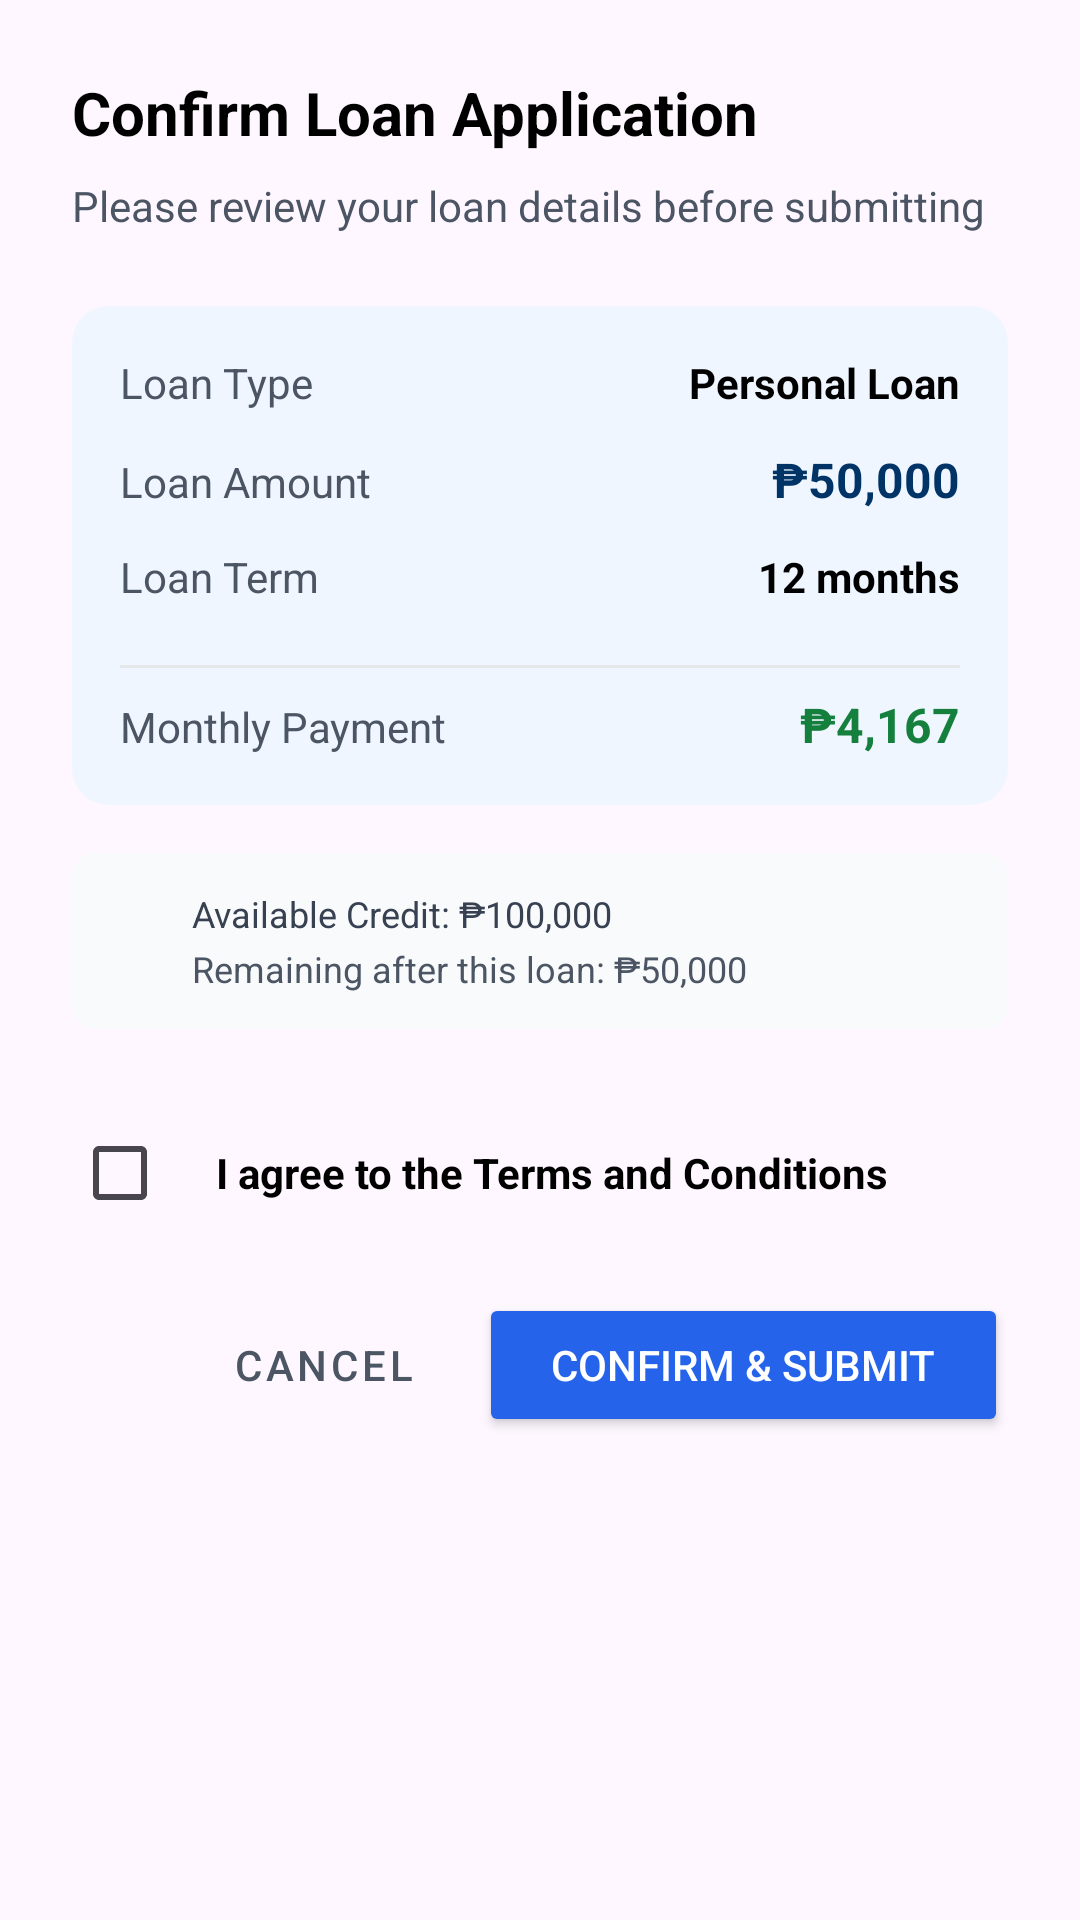

Here is an Android app screen rendered from its layout file. Give the layout XML and the strings, colors and styles it references.
<!-- AndroidManifest.xml: application theme Theme.BDO -->
<!-- res/layout/dialog_loan_confirmation.xml -->
<?xml version="1.0" encoding="utf-8"?>
<LinearLayout xmlns:android="http://schemas.android.com/apk/res/android"
    xmlns:app="http://schemas.android.com/apk/res-auto"
    android:layout_width="match_parent"
    android:layout_height="wrap_content"
    android:orientation="vertical"
    android:padding="24dp"
    android:background="@drawable/bg_rounded_white">

    
    <TextView
        android:layout_width="wrap_content"
        android:layout_height="wrap_content"
        android:text="Confirm Loan Application"
        android:textSize="20sp"
        android:textStyle="bold"
        android:textColor="@color/black"
        android:layout_marginBottom="8dp"/>

    <TextView
        android:layout_width="wrap_content"
        android:layout_height="wrap_content"
        android:text="Please review your loan details before submitting"
        android:textSize="14sp"
        android:textColor="@color/gray_600"
        android:layout_marginBottom="24dp"/>

    
    <androidx.cardview.widget.CardView
        android:layout_width="match_parent"
        android:layout_height="wrap_content"
        app:cardCornerRadius="12dp"
        app:cardElevation="0dp"
        app:cardBackgroundColor="@color/blue_50"
        android:layout_marginBottom="16dp">

        <LinearLayout
            android:layout_width="match_parent"
            android:layout_height="wrap_content"
            android:orientation="vertical"
            android:padding="16dp">

            
            <LinearLayout
                android:layout_width="match_parent"
                android:layout_height="wrap_content"
                android:orientation="horizontal"
                android:layout_marginBottom="12dp">

                <TextView
                    android:layout_width="0dp"
                    android:layout_height="wrap_content"
                    android:layout_weight="1"
                    android:text="Loan Type"
                    android:textSize="14sp"
                    android:textColor="@color/gray_600"/>

                <TextView
                    android:id="@+id/confirmLoanType"
                    android:layout_width="wrap_content"
                    android:layout_height="wrap_content"
                    android:text="Personal Loan"
                    android:textSize="14sp"
                    android:textStyle="bold"
                    android:textColor="@color/black"/>
            </LinearLayout>

            
            <LinearLayout
                android:layout_width="match_parent"
                android:layout_height="wrap_content"
                android:orientation="horizontal"
                android:layout_marginBottom="12dp">

                <TextView
                    android:layout_width="0dp"
                    android:layout_height="wrap_content"
                    android:layout_weight="1"
                    android:text="Loan Amount"
                    android:textSize="14sp"
                    android:textColor="@color/gray_600"/>

                <TextView
                    android:id="@+id/confirmAmount"
                    android:layout_width="wrap_content"
                    android:layout_height="wrap_content"
                    android:text="₱50,000"
                    android:textSize="16sp"
                    android:textStyle="bold"
                    android:textColor="@color/blue_900"/>
            </LinearLayout>

            
            <LinearLayout
                android:layout_width="match_parent"
                android:layout_height="wrap_content"
                android:orientation="horizontal"
                android:layout_marginBottom="12dp">

                <TextView
                    android:layout_width="0dp"
                    android:layout_height="wrap_content"
                    android:layout_weight="1"
                    android:text="Loan Term"
                    android:textSize="14sp"
                    android:textColor="@color/gray_600"/>

                <TextView
                    android:id="@+id/confirmTerm"
                    android:layout_width="wrap_content"
                    android:layout_height="wrap_content"
                    android:text="12 months"
                    android:textSize="14sp"
                    android:textStyle="bold"
                    android:textColor="@color/black"/>
            </LinearLayout>

            
            <View
                android:layout_width="match_parent"
                android:layout_height="1dp"
                android:background="@color/gray_200"
                android:layout_marginVertical="8dp"/>

            <LinearLayout
                android:layout_width="match_parent"
                android:layout_height="wrap_content"
                android:orientation="horizontal">

                <TextView
                    android:layout_width="0dp"
                    android:layout_height="wrap_content"
                    android:layout_weight="1"
                    android:text="Monthly Payment"
                    android:textSize="14sp"
                    android:textColor="@color/gray_600"/>

                <TextView
                    android:id="@+id/confirmMonthlyPayment"
                    android:layout_width="wrap_content"
                    android:layout_height="wrap_content"
                    android:text="₱4,167"
                    android:textSize="16sp"
                    android:textStyle="bold"
                    android:textColor="@color/green_700"/>
            </LinearLayout>

        </LinearLayout>
    </androidx.cardview.widget.CardView>

    
    <LinearLayout
        android:layout_width="match_parent"
        android:layout_height="wrap_content"
        android:orientation="horizontal"
        android:background="@drawable/bg_rounded_light"
        android:padding="12dp"
        android:layout_marginBottom="24dp">

        <ImageView
            android:layout_width="20dp"
            android:layout_height="20dp"
            android:src="@drawable/ic_info"
            android:layout_marginEnd="8dp"
            app:tint="@color/blue_600"/>

        <LinearLayout
            android:layout_width="0dp"
            android:layout_height="wrap_content"
            android:layout_weight="1"
            android:orientation="vertical">

            <TextView
                android:id="@+id/confirmCreditInfo"
                android:layout_width="wrap_content"
                android:layout_height="wrap_content"
                android:text="Available Credit: ₱100,000"
                android:textSize="12sp"
                android:textColor="@color/gray_700"/>

            <TextView
                android:id="@+id/confirmRemainingCredit"
                android:layout_width="wrap_content"
                android:layout_height="wrap_content"
                android:text="Remaining after this loan: ₱50,000"
                android:textSize="12sp"
                android:textColor="@color/gray_600"
                android:layout_marginTop="2dp"/>
        </LinearLayout>
    </LinearLayout>

    
    <LinearLayout
        android:id="@+id/termsContainer"
        android:layout_width="match_parent"
        android:layout_height="wrap_content"
        android:orientation="horizontal"
        android:gravity="center_vertical"
        android:layout_marginBottom="16dp"
        android:clickable="true"
        android:focusable="true"
        android:foreground="?android:attr/selectableItemBackground">

        <CheckBox
            android:id="@+id/cbTerms"
            android:layout_width="wrap_content"
            android:layout_height="wrap_content"
            android:text=""
            android:checked="false"
            android:clickable="false"
            android:focusable="false"/>

        <TextView
            android:id="@+id/tvTerms"
            android:layout_width="wrap_content"
            android:layout_height="wrap_content"
            android:text="I agree to the Terms and Conditions"
            android:textSize="14sp"
            android:textColor="@color/black"
            android:textStyle="bold"
            android:clickable="false"
            android:focusable="false"/>
    </LinearLayout>

    
    <LinearLayout
        android:layout_width="match_parent"
        android:layout_height="wrap_content"
        android:orientation="horizontal"
        android:gravity="end">

        <Button
            android:id="@+id/btnCancel"
            android:layout_width="wrap_content"
            android:layout_height="48dp"
            android:text="Cancel"
            android:textColor="@color/gray_600"
            android:background="@android:color/transparent"
            android:layout_marginEnd="8dp"
            style="@style/Widget.MaterialComponents.Button.TextButton"/>

        <Button
            android:id="@+id/btnConfirm"
            android:layout_width="wrap_content"
            android:layout_height="48dp"
            android:text="Confirm &amp; Submit"
            android:textColor="@color/white"
            android:backgroundTint="@color/blue_600"
            android:paddingHorizontal="24dp"/>
    </LinearLayout>

</LinearLayout>
<!-- resources referenced by this layout -->
<resources>
  <color name="black">#FF000000</color>
  <color name="blue_50">#EFF6FF</color>
  <color name="blue_600">#2563EB</color>
  <color name="blue_900">#003366</color>
  <color name="gray_200">#E5E7EB</color>
  <color name="gray_600">#4B5563</color>
  <color name="gray_700">#374151</color>
  <color name="green_700">#15803D</color>
  <color name="white">#FFFFFFFF</color>
  <!-- drawable bg_rounded_light (drawable) -->
  <?xml version="1.0" encoding="utf-8"?>
  <shape xmlns:android="http://schemas.android.com/apk/res/android"
      android:shape="rectangle">
      <solid android:color="@color/gray_50"/>
      <corners android:radius="8dp"/>
  </shape>
  <style name="Theme.BDO" parent="Base.Theme.BDO" />
  <color name="gray_50">#F9FAFB</color>
  <style name="Base.Theme.BDO" parent="Theme.Material3.DayNight.NoActionBar">
          
          
      </style>
</resources>
